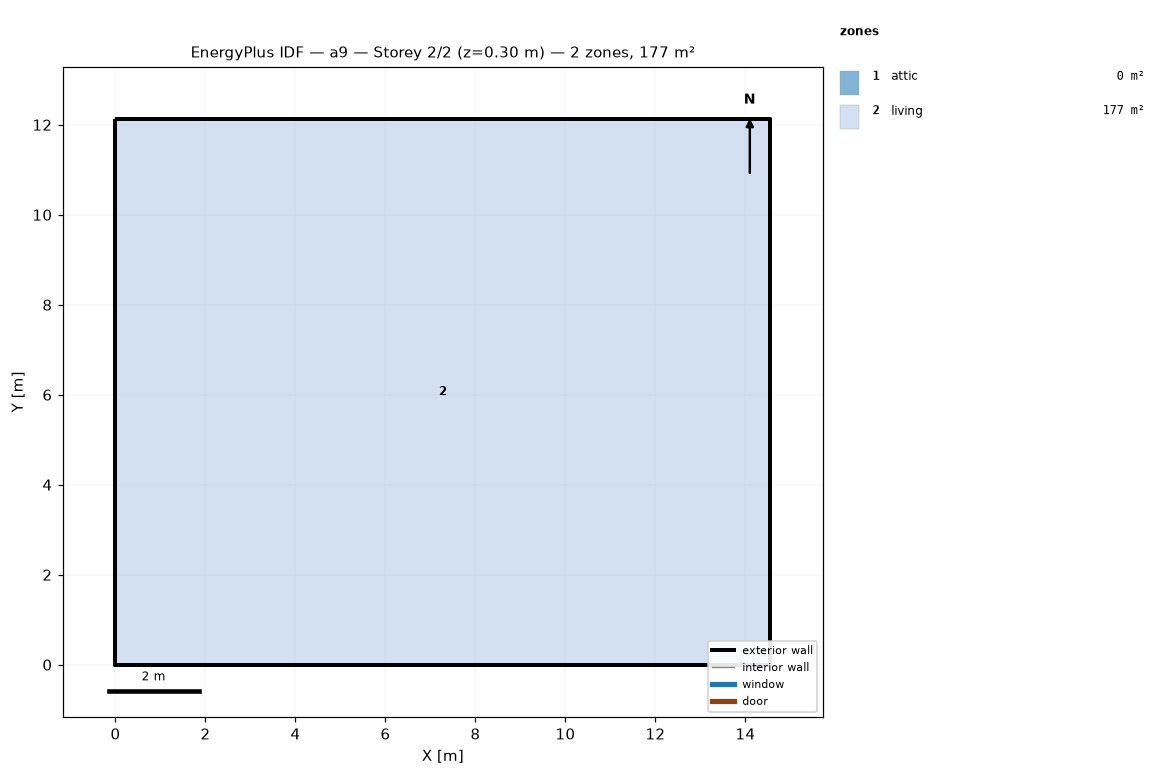
=== STOREY PLAN SPEC (per zone: floor XY polygon, exterior-wall plan segments, windows/doors) ===
zone 1: attic  (0.0 m²)
  exterior wall: (14.55, 0.00) – (14.55, 12.13) – (14.55, 6.06)  [18.2 m]
  exterior wall: (0.00, 12.13) – (0.00, 0.00) – (0.00, 6.06)  [18.2 m]
zone 2: living  (176.5 m²)
  floor: (0.00, 0.00) (0.00, 12.13) (14.55, 12.13) (14.55, 0.00)
  exterior wall: (0.00, 0.00) – (14.55, 0.00)  [14.6 m]
  exterior wall: (14.55, 0.00) – (14.55, 12.13)  [12.1 m]
  exterior wall: (14.55, 12.13) – (0.00, 12.13)  [14.6 m]
  exterior wall: (0.00, 12.13) – (0.00, 0.00)  [12.1 m]

=== DERIVED (storey summary) ===
Building: a9
Storey: 2 of 2  (floor level z = 0.30 m)
Storey gross floor area: 176.5 m²
Zones on this storey: 2
  - attic: floor 0.0 m²; exterior wall 36.4 m (24.5 m²); WWR 0.0%
  - living: floor 176.5 m²; exterior wall 53.4 m (146.4 m²); WWR 0.0%
Zone adjacency: (none detected)